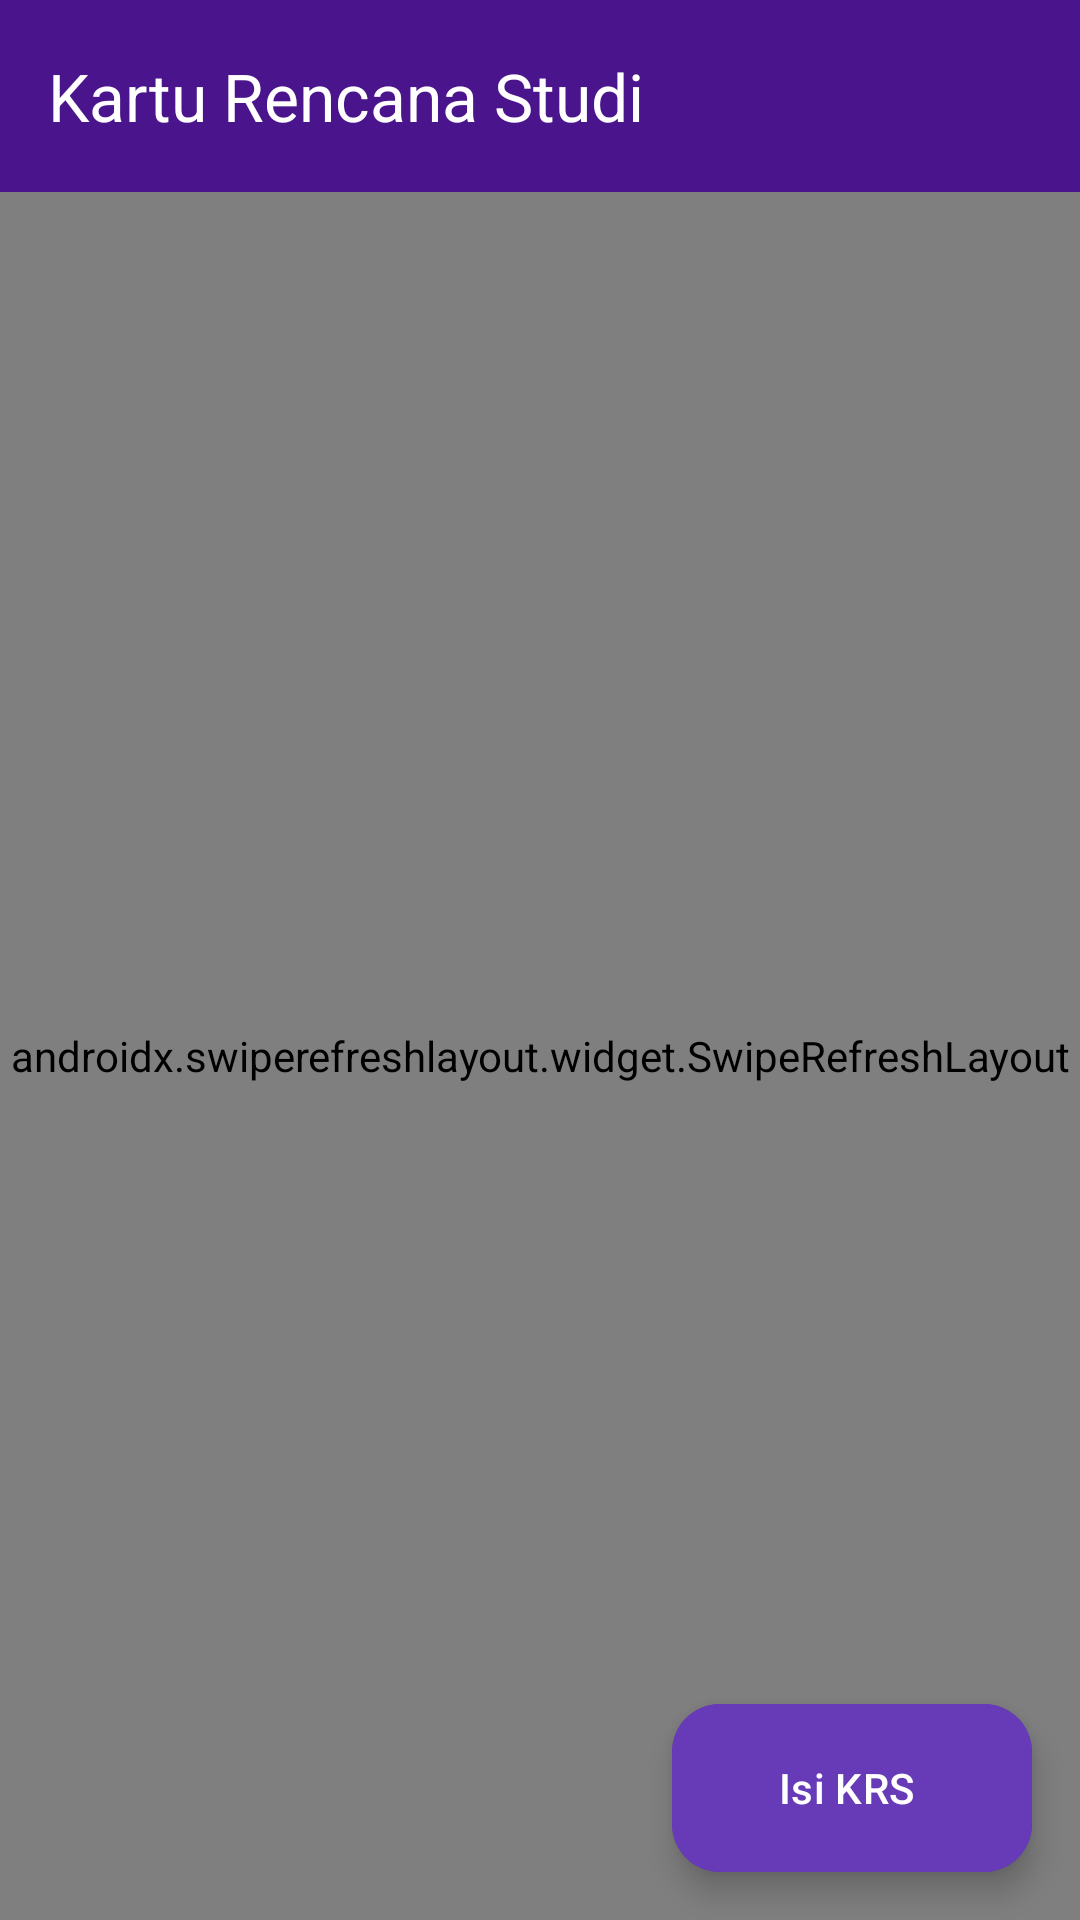

Layout XML and referenced resources for this Android screen:
<!-- AndroidManifest.xml: application theme Theme.SiakadUAP -->
<!-- res/layout/activity_krs.xml -->
<?xml version="1.0" encoding="utf-8"?>
<androidx.coordinatorlayout.widget.CoordinatorLayout xmlns:android="http://schemas.android.com/apk/res/android"
    xmlns:app="http://schemas.android.com/apk/res-auto"
    android:layout_width="match_parent"
    android:layout_height="match_parent"
    android:background="@color/md_background">

    <LinearLayout
        android:layout_width="match_parent"
        android:layout_height="match_parent"
        android:orientation="vertical">

        <com.google.android.material.appbar.MaterialToolbar
            android:id="@+id/topAppBar"
            android:layout_width="match_parent"
            android:layout_height="?attr/actionBarSize"
            app:title="Kartu Rencana Studi"
            app:titleTextColor="@color/md_on_primary"
            app:navigationIcon="@drawable/ic_back_white"
            android:background="@color/md_primary"/>

        <TextView
            android:id="@+id/tvEmpty"
            android:layout_width="match_parent"
            android:layout_height="wrap_content"
            android:text="Data KRS tidak ditemukan."
            android:textColor="@color/md_on_surface_variant"
            android:textSize="15sp"
            android:gravity="center"
            android:padding="32dp"
            android:visibility="gone"/>

        <androidx.swiperefreshlayout.widget.SwipeRefreshLayout
            android:id="@+id/swipeRefresh"
            android:layout_width="match_parent"
            android:layout_height="match_parent">

            <androidx.recyclerview.widget.RecyclerView
                android:id="@+id/rvKrs"
                android:layout_width="match_parent"
                android:layout_height="match_parent"
                android:padding="16dp"
                android:clipToPadding="false"/>

        </androidx.swiperefreshlayout.widget.SwipeRefreshLayout>
    </LinearLayout>

    <com.google.android.material.floatingactionbutton.ExtendedFloatingActionButton
        android:id="@+id/fabAddKrs"
        android:layout_width="wrap_content"
        android:layout_height="wrap_content"
        android:layout_gravity="bottom|end"
        android:layout_margin="16dp"
        android:text="Isi KRS"
        app:icon="@drawable/ic_add_white"
        app:iconTint="@color/md_on_primary_container"
        android:textColor="@color/md_on_primary_container"
        android:backgroundTint="@color/md_primary_container"
        android:onClick="openIsiKrs"/>

</androidx.coordinatorlayout.widget.CoordinatorLayout>
<!-- resources referenced by this layout -->
<resources>
  <color name="md_background">#F8F6FA</color>
  <color name="md_on_primary">#FFFFFF</color>
  <color name="md_on_primary_container">#FFFFFF</color>
  <color name="md_on_surface_variant">#48454E</color>
  <color name="md_primary">#4A148C</color>
  <color name="md_primary_container">#673AB7</color>
  <style name="Theme.SiakadUAP" parent="Theme.Material3.Light.NoActionBar">
          
          <item name="colorPrimary">@color/md_primary</item>
          <item name="colorOnPrimary">@color/md_on_primary</item>
          <item name="colorPrimaryContainer">@color/md_primary_container</item>
          <item name="colorOnPrimaryContainer">@color/md_on_primary_container</item>
          <item name="colorSecondary">@color/md_secondary</item>
          <item name="colorOnSecondary">@color/md_on_secondary</item>
          <item name="colorSecondaryContainer">@color/md_secondary_container</item>
          <item name="colorOnSecondaryContainer">@color/md_on_secondary_container</item>
          <item name="colorTertiary">@color/md_tertiary</item>
          <item name="colorTertiaryContainer">@color/md_tertiary_container</item>
          <item name="colorSurface">@color/md_surface</item>
          <item name="colorOnSurface">@color/md_on_surface</item>
          <item name="colorSurfaceVariant">@color/md_surface_variant</item>
          <item name="colorOnSurfaceVariant">@color/md_on_surface_variant</item>
          <item name="colorOutline">@color/md_outline</item>
          <item name="colorError">@color/md_error</item>
          <item name="colorErrorContainer">@color/md_error_container</item>
          <item name="android:colorBackground">@color/md_background</item>
          <item name="android:statusBarColor" tools:targetApi="l">@color/md_primary</item>
          
          <item name="android:windowActivityTransitions">true</item>
      </style>
  <color name="md_secondary">#7E57C2</color>
  <color name="md_on_secondary">#FFFFFF</color>
  <color name="md_secondary_container">#D1C4E9</color>
  <color name="md_on_secondary_container">#311B92</color>
  <color name="md_tertiary">#9575CD</color>
  <color name="md_tertiary_container">#EDE7F6</color>
  <color name="md_surface">#FFFFFF</color>
  <color name="md_on_surface">#1A1821</color>
  <color name="md_surface_variant">#EFEAFA</color>
  <color name="md_outline">#78757E</color>
  <color name="md_error">#B3261E</color>
  <color name="md_error_container">#F9DEDC</color>
</resources>
